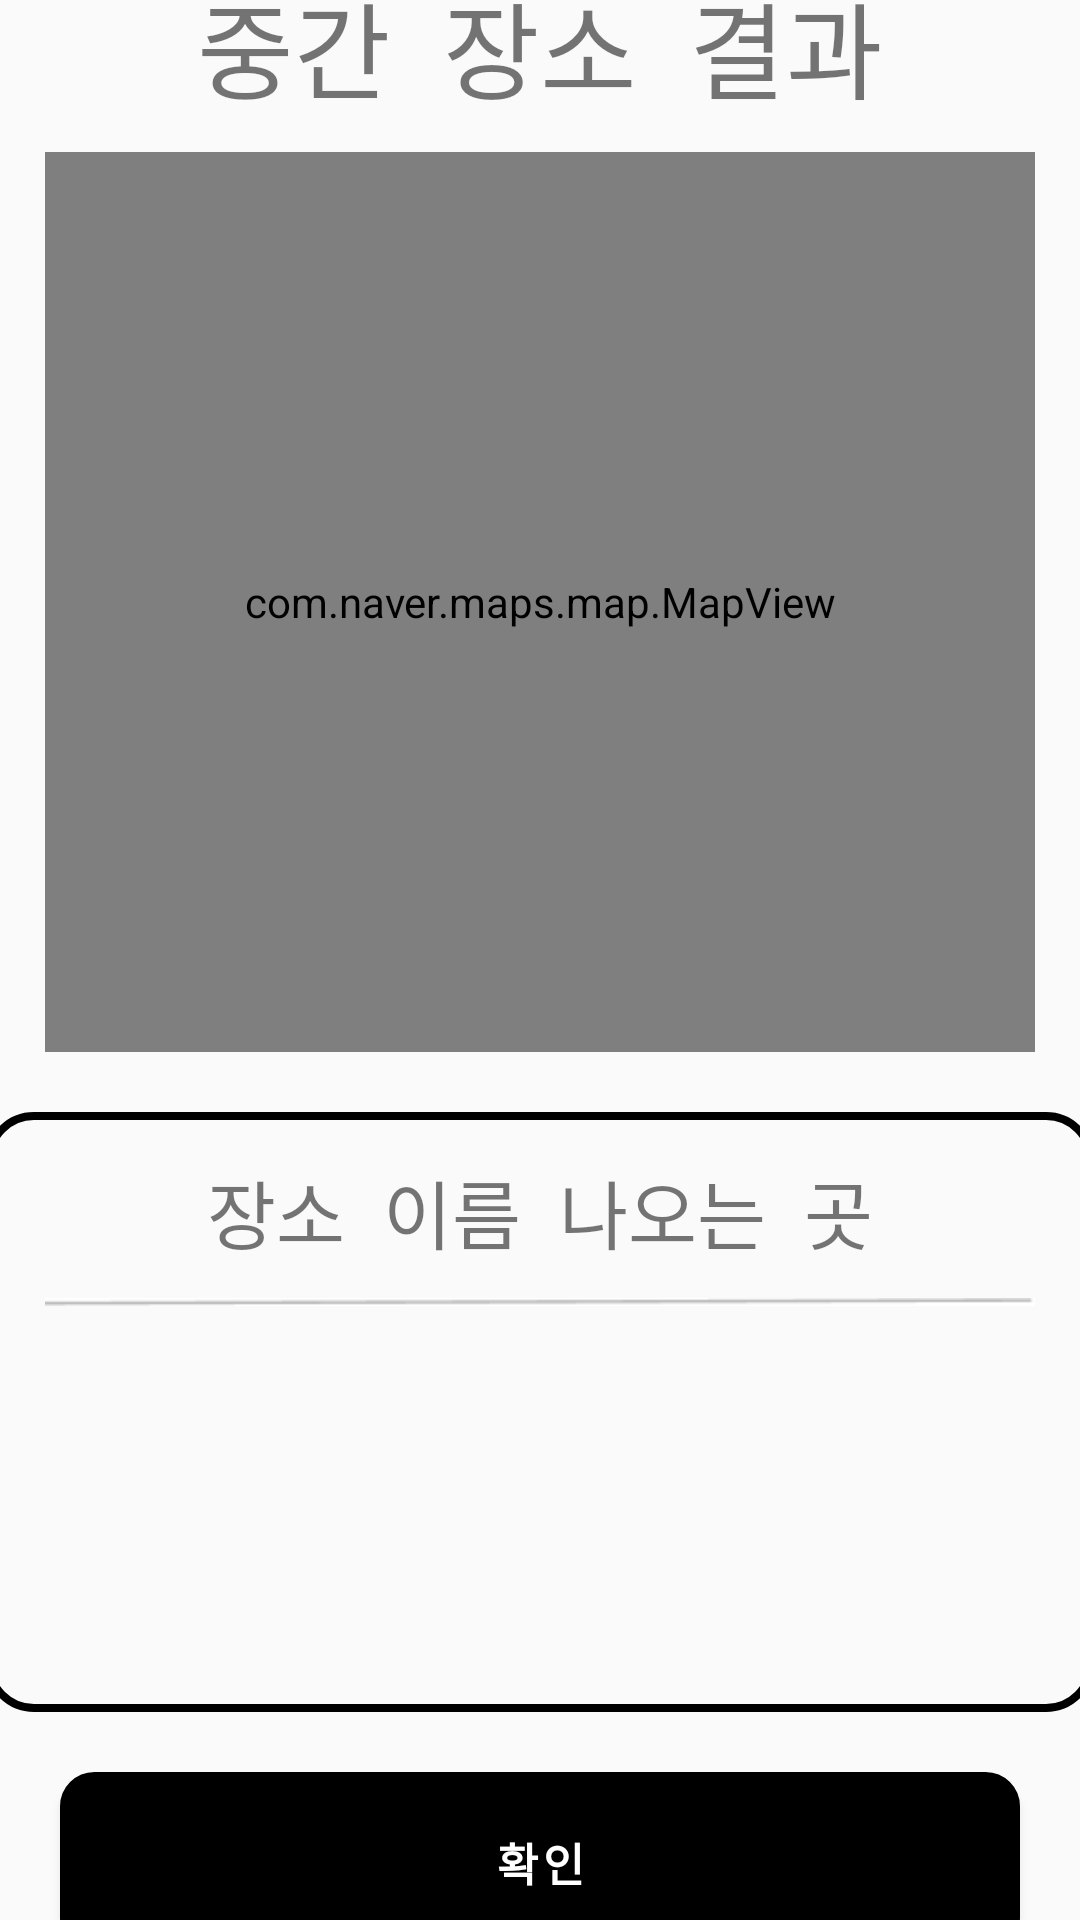

The Android layout XML behind this screen, and the referenced resources:
<!-- AndroidManifest.xml: application theme Theme.WWMeet_android -->
<!-- res/layout/activity_place_result.xml -->
<?xml version="1.0" encoding="utf-8"?>
<LinearLayout xmlns:android="http://schemas.android.com/apk/res/android"
    android:layout_width="match_parent"
    android:layout_height="match_parent"
    android:orientation="vertical">

    <LinearLayout
        android:layout_width="match_parent"
        android:layout_height="match_parent"
        android:gravity="center"
        android:orientation="vertical">

        <TextView
            android:layout_width="wrap_content"
            android:layout_height="wrap_content"
            android:layout_marginBottom="10dp"
            android:text="중간  장소  결과"
            android:textSize="35sp" />

        <com.naver.maps.map.MapView
            android:id="@+id/place_result_map_view"
            android:layout_width="match_parent"
            android:layout_height="300dp"
            android:layout_marginHorizontal="15dp"
            android:layout_gravity="center"
            android:scaleType="centerCrop" />

        <LinearLayout
            android:layout_width="370dp"
            android:layout_height="200dp"
            android:layout_marginTop="20dp"
            android:background= "@drawable/background_box_main"
            android:orientation="vertical">

            <TextView
                android:id="@+id/place_result_name_text"
                android:singleLine="true"
                android:ellipsize="marquee"
                android:marqueeRepeatLimit="1"
                android:layout_width="wrap_content"
                android:layout_height="wrap_content"
                android:layout_gravity="center"
                android:layout_marginHorizontal="10dp"
                android:text="장소  이름  나오는  곳"
                android:layout_marginTop="10dp"
                android:layout_marginBottom="10dp"
                android:textSize="25dp"/>

            <ImageView
                android:layout_width="330dp"
                android:layout_height="wrap_content"
                android:layout_gravity="center"
                android:src="@drawable/line2" />

            <LinearLayout
                android:id="@+id/place_result_list_box"
                android:layout_width="match_parent"
                android:layout_height="match_parent"
                android:layout_marginHorizontal="30dp"
                android:layout_weight="8">

                <ScrollView
                    android:layout_width="match_parent"
                    android:layout_height="match_parent"
                    android:scrollbars="none">

                    <androidx.recyclerview.widget.RecyclerView
                        android:id="@+id/place_result_recyclerview"
                        android:gravity="center_horizontal"
                        android:layout_width="match_parent"
                        android:layout_height="match_parent"/>

                </ScrollView>

            </LinearLayout>

        </LinearLayout>

        <Button
            android:id="@+id/place_result_confirm_btn"
            android:layout_width="match_parent"
            android:layout_height="60dp"
            android:layout_marginHorizontal="20dp"
            android:layout_marginTop="20dp"
            android:background="@drawable/button"
            android:backgroundTint="@color/black"
            android:letterSpacing="0.1"
            android:text="확인"
            android:textColor="#ffffff"
            android:textSize="15dp"
            android:textStyle="bold" />

    </LinearLayout>
</LinearLayout>
<!-- resources referenced by this layout -->
<resources>
  <color name="black">#FF000000</color>
  <!-- drawable background_box_main (drawable) -->
  <?xml version="1.0" encoding="utf-8"?>
  <shape xmlns:android="http://schemas.android.com/apk/res/android">
      <stroke
          android:width="2.5dp"
          android:color="@color/black"/>
  
      <padding
          android:bottom="5dp"
          android:left="5dp"
          android:right="5dp"
          android:top="5dp"/>
      <corners
          android:bottomLeftRadius="15dp"
          android:bottomRightRadius="15dp"
          android:topLeftRadius="15dp"
          android:topRightRadius="15dp"/>
  </shape>
  <!-- drawable button (drawable) -->
  <?xml version="1.0" encoding="utf-8"?>
  <shape xmlns:android="http://schemas.android.com/apk/res/android" >
  
      <solid android:color="#fff" />
  
      <stroke
          android:width="3dp"
          android:color="#0e0f37" />
      <corners
          android:topLeftRadius="10dp"
          android:topRightRadius="10dp"
          android:bottomLeftRadius="10dp"
          android:bottomRightRadius="10dp"  />
  
  
  </shape>
  <!-- drawable line2: png bitmap (drawable, 280 bytes) -->
  <style name="Theme.WWMeet_android" parent="Base.Theme.WWMeet_android" />
  <style name="Base.Theme.WWMeet_android" parent="Theme.AppCompat.DayNight.NoActionBar">
          
          
      </style>
</resources>
